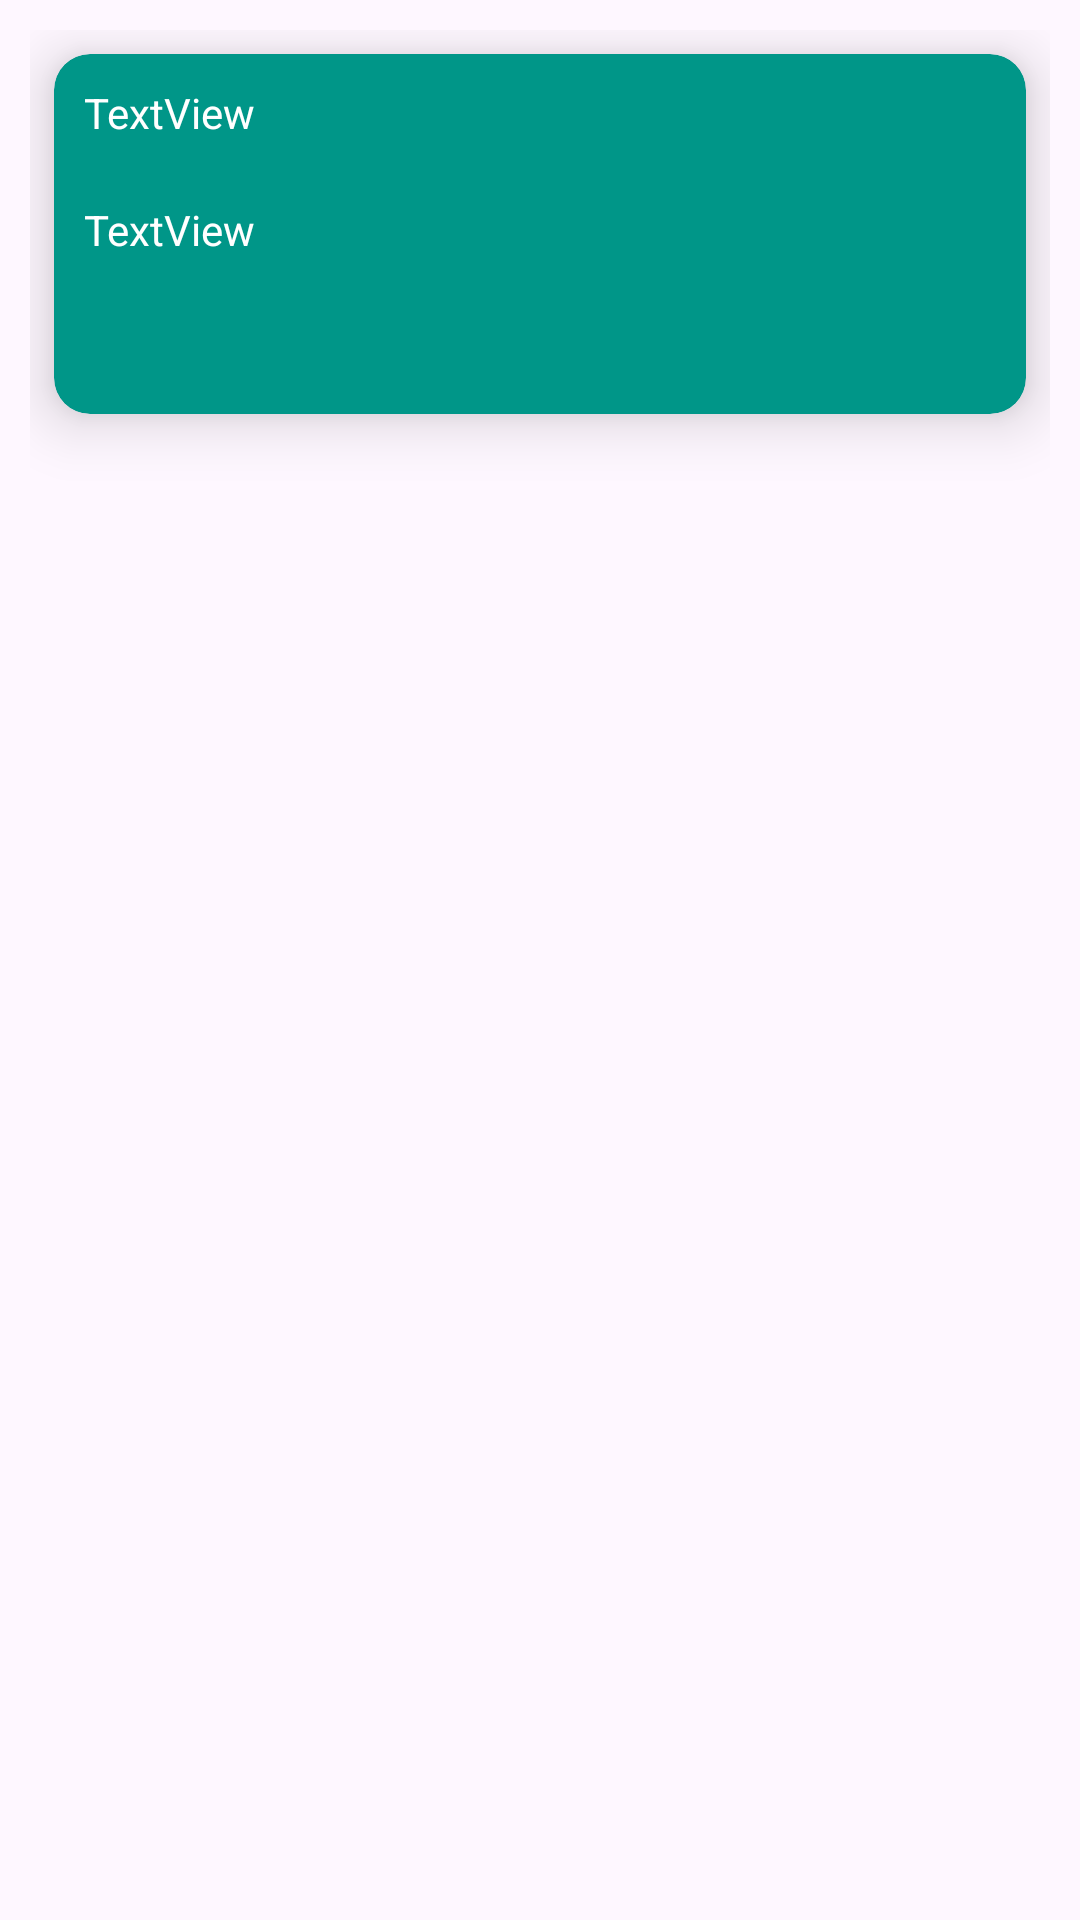

Layout XML and referenced resources for this Android screen:
<!-- AndroidManifest.xml: application theme Theme.ContactRoom3 -->
<!-- res/layout/contact_row.xml -->
<?xml version="1.0" encoding="utf-8"?>
<androidx.constraintlayout.widget.ConstraintLayout xmlns:android="http://schemas.android.com/apk/res/android"
    xmlns:app="http://schemas.android.com/apk/res-auto"
    android:layout_width="match_parent"
    android:padding="@dimen/general_padding"
    android:layout_height="wrap_content">

    <androidx.cardview.widget.CardView
        android:layout_width="match_parent"
        android:layout_height="120dp"
        android:layout_marginStart="8dp"
        android:layout_marginTop="8dp"
        android:layout_marginEnd="8dp"
        android:backgroundTint="#009688"
        app:cardCornerRadius="@dimen/elevation"
        app:cardElevation="@dimen/elevation"
        app:layout_constraintEnd_toEndOf="parent"
        app:layout_constraintStart_toStartOf="parent"
        app:layout_constraintTop_toTopOf="parent" >

        <LinearLayout
            android:layout_width="match_parent"
            android:layout_height="match_parent"
            android:orientation="vertical">

            <TextView
                android:id="@+id/row_name_text"
                android:layout_width="match_parent"
                android:layout_height="wrap_content"
                android:padding="@dimen/general_margin"
                android:text="TextView"
                android:textColor="@color/white" />

            <TextView
                android:id="@+id/row_occupation_text"
                android:layout_width="match_parent"
                android:layout_height="wrap_content"
                android:padding="@dimen/general_padding"
                android:text="TextView"
                android:textColor="@color/white" />
        </LinearLayout>
    </androidx.cardview.widget.CardView>
</androidx.constraintlayout.widget.ConstraintLayout>
<!-- resources referenced by this layout -->
<resources>
  <dimen name="elevation">12dp</dimen>
  <dimen name="general_margin">10dp</dimen>
  <dimen name="general_padding">10dp</dimen>
  <style name="Theme.ContactRoom3" parent="Base.Theme.ContactRoom3" />
  <style name="Base.Theme.ContactRoom3" parent="Theme.Material3.DayNight.NoActionBar">
          
          
      </style>
  <!-- not gathered from this repository: default colours our renderer supplied (Android Studio template values) -->
  <color name="white">#FFFFFFFF</color>
</resources>
